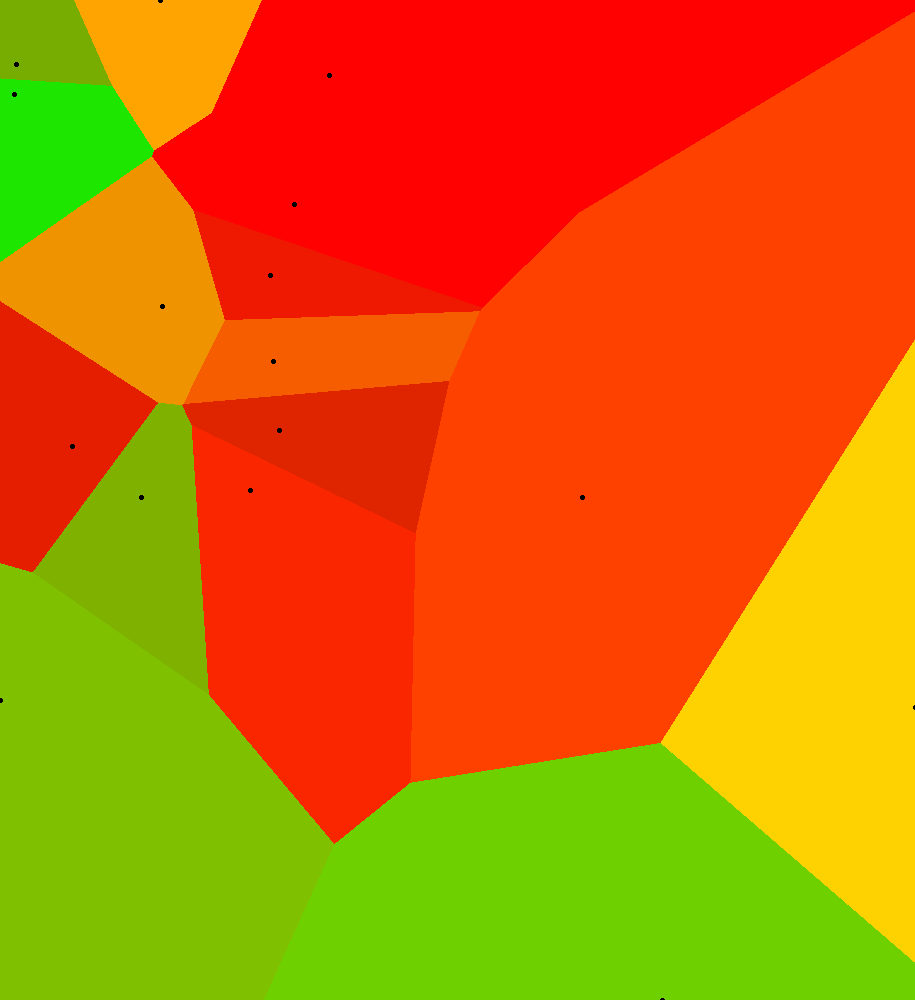

The table this chart was drawn from, first rows:
Price, Bedrooms, Bathrooms, LandSize, FloorArea, Latitude, Longitude, PricePerSqMeter, url
8500, 1, 1.0, 0.0, 32.0, 14.27, 121.2, 265.6, href="https://www.lamudi.com.ph/1-bedroo…
18000, 3, 2.0, 0.0, 55.0, 14.32, 121.1, 327.3, href="https://www.lamudi.com.ph/18k-hous…
30000, 2, 3.0, 0.0, 220.0, 14.12, 121.2, 136.4, href="https://www.lamudi.com.ph/2-bedroo…
12000, 2, 1.0, 0.0, 50.0, 14.12, 121.2, 240, href="https://www.lamudi.com.ph/2-br-tow…
40000, 3, 2.0, 0.0, 77.0, 14.13, 121.1, 519.5, href="https://www.lamudi.com.ph/2-storey…
55000, 2, 2.0, 0.0, 135.0, 14.31, 121.1, 407.4, href="https://www.lamudi.com.ph/2br-town…
45000, 2, 2.0, 0.0, 80.0, 14.58, 121.2, 562.5, href="https://www.lamudi.com.ph/2br-town…
35000, 3, 3.0, 0.0, 90.0, 14.29, 121.1, 388.9, href="https://www.lamudi.com.ph/3-bedroo…
60000, 3, 2.0, 0.0, 159.0, 14.13, 121.2, 377.4, href="https://www.lamudi.com.ph/3-bedroo…
150000, 3, 3.0, 0.0, 250.0, 14.27, 121.1, 600, href="https://www.lamudi.com.ph/3-bedroo…
40000, 3, 3.0, 0.0, 210.0, 14.6, 121.2, 190.5, href="https://www.lamudi.com.ph/3-br-hou…
52000, 3, 2.0, 0.0, 86.0, 14.57, 121.2, 604.6, href="https://www.lamudi.com.ph/3br-hous…
25000, 4, 2.0, 0.0, 92.0, 14.34, 121.1, 271.7, href="https://www.lamudi.com.ph/4-bedroo…
39000, 4, 3.0, 0.0, 100.0, 14.56, 121.2, 390, href="https://www.lamudi.com.ph/5-bedroo…
190000, 5, 4.0, 0.0, 218.0, 14.33, 121.1, 871.6, href="https://www.lamudi.com.ph/5br-hous…
100000, 5, 4.0, 0.0, 200.0, 14.33, 121.1, 500, href="https://www.lamudi.com.ph/5br-hous…
130000, 5, 4.0, 0.0, 230.0, 14.67, 121.2, 565.2, href="https://www.lamudi.com.ph/5br-hous…
18000, 2, 1.0, 0.0, 80.0, 14.27, 121.1, 225, href="https://www.lamudi.com.ph/affordab…
35000, 3, 1.0, 0.0, 120.0, 14.12, 121.2, 291.7, href="https://www.lamudi.com.ph/beautifu…
18000, 3, 2.0, 0.0, 55.0, 14.34, 121.1, 327.3, href="https://www.lamudi.com.ph/brand-ne…
10000, 3, 1.0, 0.0, 67.2, 14.08, 121.2, 148.8, href="https://www.lamudi.com.ph/brand-ne…
55000, 3, 4.0, 0.0, 200.0, 14.3, 121.1, 275, href="https://www.lamudi.com.ph/brent-ma…
50000, 2, 2.0, 0.0, 135.0, 14.29, 121.1, 370.4, href="https://www.lamudi.com.ph/brentvil…
50000, 2, 2.0, 0.0, 135.0, 14.29, 121.1, 370.4, href="https://www.lamudi.com.ph/brentvil…
70000, 3, 2.0, 0.0, 210.0, 14.29, 121.1, 333.3, href="https://www.lamudi.com.ph/brentvil…
55000, 3, 2.0, 0.0, 210.0, 14.29, 121.1, 261.9, href="https://www.lamudi.com.ph/brentvil…
8000, 1, 1.0, 0.0, 34.0, 14.27, 121.2, 235.3, href="https://www.lamudi.com.ph/bungalow…
70000, 2, 3.0, 0.0, 450.0, 14.31, 121.1, 155.6, href="https://www.lamudi.com.ph/fabulous…
120000, 3, 3.0, 0.0, 300.0, 14.29, 121.1, 400, href="https://www.lamudi.com.ph/for-leas…
65000, 3, 3.0, 0.0, 240.0, 14.13, 121.2, 270.8, href="https://www.lamudi.com.ph/for-rent…
15000, 3, 2.0, 0.0, 55.0, 14.34, 121.1, 272.7, href="https://www.lamudi.com.ph/for-rent…
7000, 1, 1.0, 0.0, 25.0, 14.2, 121.1, 280, href="https://www.lamudi.com.ph/for-rent…
10000, 2, 1.0, 0.0, 43.0, 14.29, 121.1, 232.6, href="https://www.lamudi.com.ph/for-rent…
90000, 5, 2.0, 0.0, 350.0, 14.29, 121.1, 257.1, href="https://www.lamudi.com.ph/for-rent…
80000, 7, 7.0, 0.0, 180.0, 14.33, 121.1, 444.4, href="https://www.lamudi.com.ph/for-rent…
14000, 2, 1.0, 0.0, 40.0, 14.16, 121.1, 350, href="https://www.lamudi.com.ph/full-hou…
130000, 3, 3.0, 0.0, 255.0, 14.29, 121.1, 509.8, href="https://www.lamudi.com.ph/fully-fu…
15000, 3, 2.0, 0.0, 55.0, 14.27, 121.1, 272.7, href="https://www.lamudi.com.ph/great-lo…
7500, 2, 2.0, 0.0, 45.0, 14.22, 121.1, 166.7, href="https://www.lamudi.com.ph/house-2-…
40000, 3, 2.0, 0.0, 90.0, 14.31, 121.1, 444.4, href="https://www.lamudi.com.ph/house-an…
90000, 10, 5.0, 0.0, 200.0, 14.58, 121.2, 450, href="https://www.lamudi.com.ph/house-an…
100000, 3, 3.0, 0.0, 240.0, 14.29, 121.1, 416.7, href="https://www.lamudi.com.ph/house-an…
125000, 4, 4.0, 0.0, 340.0, 14.29, 121.1, 367.6, href="https://www.lamudi.com.ph/house-fo…
30000, 5, 3.0, 0.0, 208.0, 14.59, 121.2, 144.2, href="https://www.lamudi.com.ph/house-fo…
120000, 3, 3.0, 0.0, 300.0, 14.3, 121.1, 400, href="https://www.lamudi.com.ph/house-fo…
20000, 3, 2.0, 0.0, 60.0, 14.27, 121.1, 333.3, href="https://www.lamudi.com.ph/jubilati…
17000, 2, 2.0, 0.0, 84.0, 14.24, 121.1, 202.4, href="https://www.lamudi.com.ph/la-forte…
120000, 4, 4.0, 0.0, 333.3, 14.34, 121.1, 360.1, href="https://www.lamudi.com.ph/las-vill…
120000, 4, 0.0, 0.0, 333.3, 14.33, 121.1, 360.1, href="https://www.lamudi.com.ph/las-vill…
6500, 2, 1.0, 0.0, 45.0, 14.13, 121.1, 144.4, href="https://www.lamudi.com.ph/newly-re…
45000, 3, 3.0, 0.0, 170.0, 14.61, 121.2, 264.7, href="https://www.lamudi.com.ph/pn51890-…
39000, 1, 1.5, 0.0, 100.0, 14.12, 121.2, 390, href="https://www.lamudi.com.ph/spacious…
15000, 2, 1.0, 0.0, 50.0, 14.16, 121.1, 300, href="https://www.lamudi.com.ph/tiffany-…
12000, 2, 1.0, 0.0, 50.0, 14.12, 121.2, 240, href="https://www.lamudi.com.ph/townhous…
40000, 3, 3.0, 0.0, 131.0, 14.21, 121.1, 305.3, href="https://www.lamudi.com.ph/two-stor…
55000, 3, 3.0, 0.0, 228.0, 14.29, 121.1, 241.2, href="https://www.lamudi.com.ph/verdana-…
80000, 4, 3.0, 0.0, 300.0, 14.3, 121.1, 266.7, href="https://www.lamudi.com.ph/verdana-…
120000, 3, 3.0, 0.0, 300.0, 14.3, 121.1, 400, href="https://www.lamudi.com.ph/verdana-…
